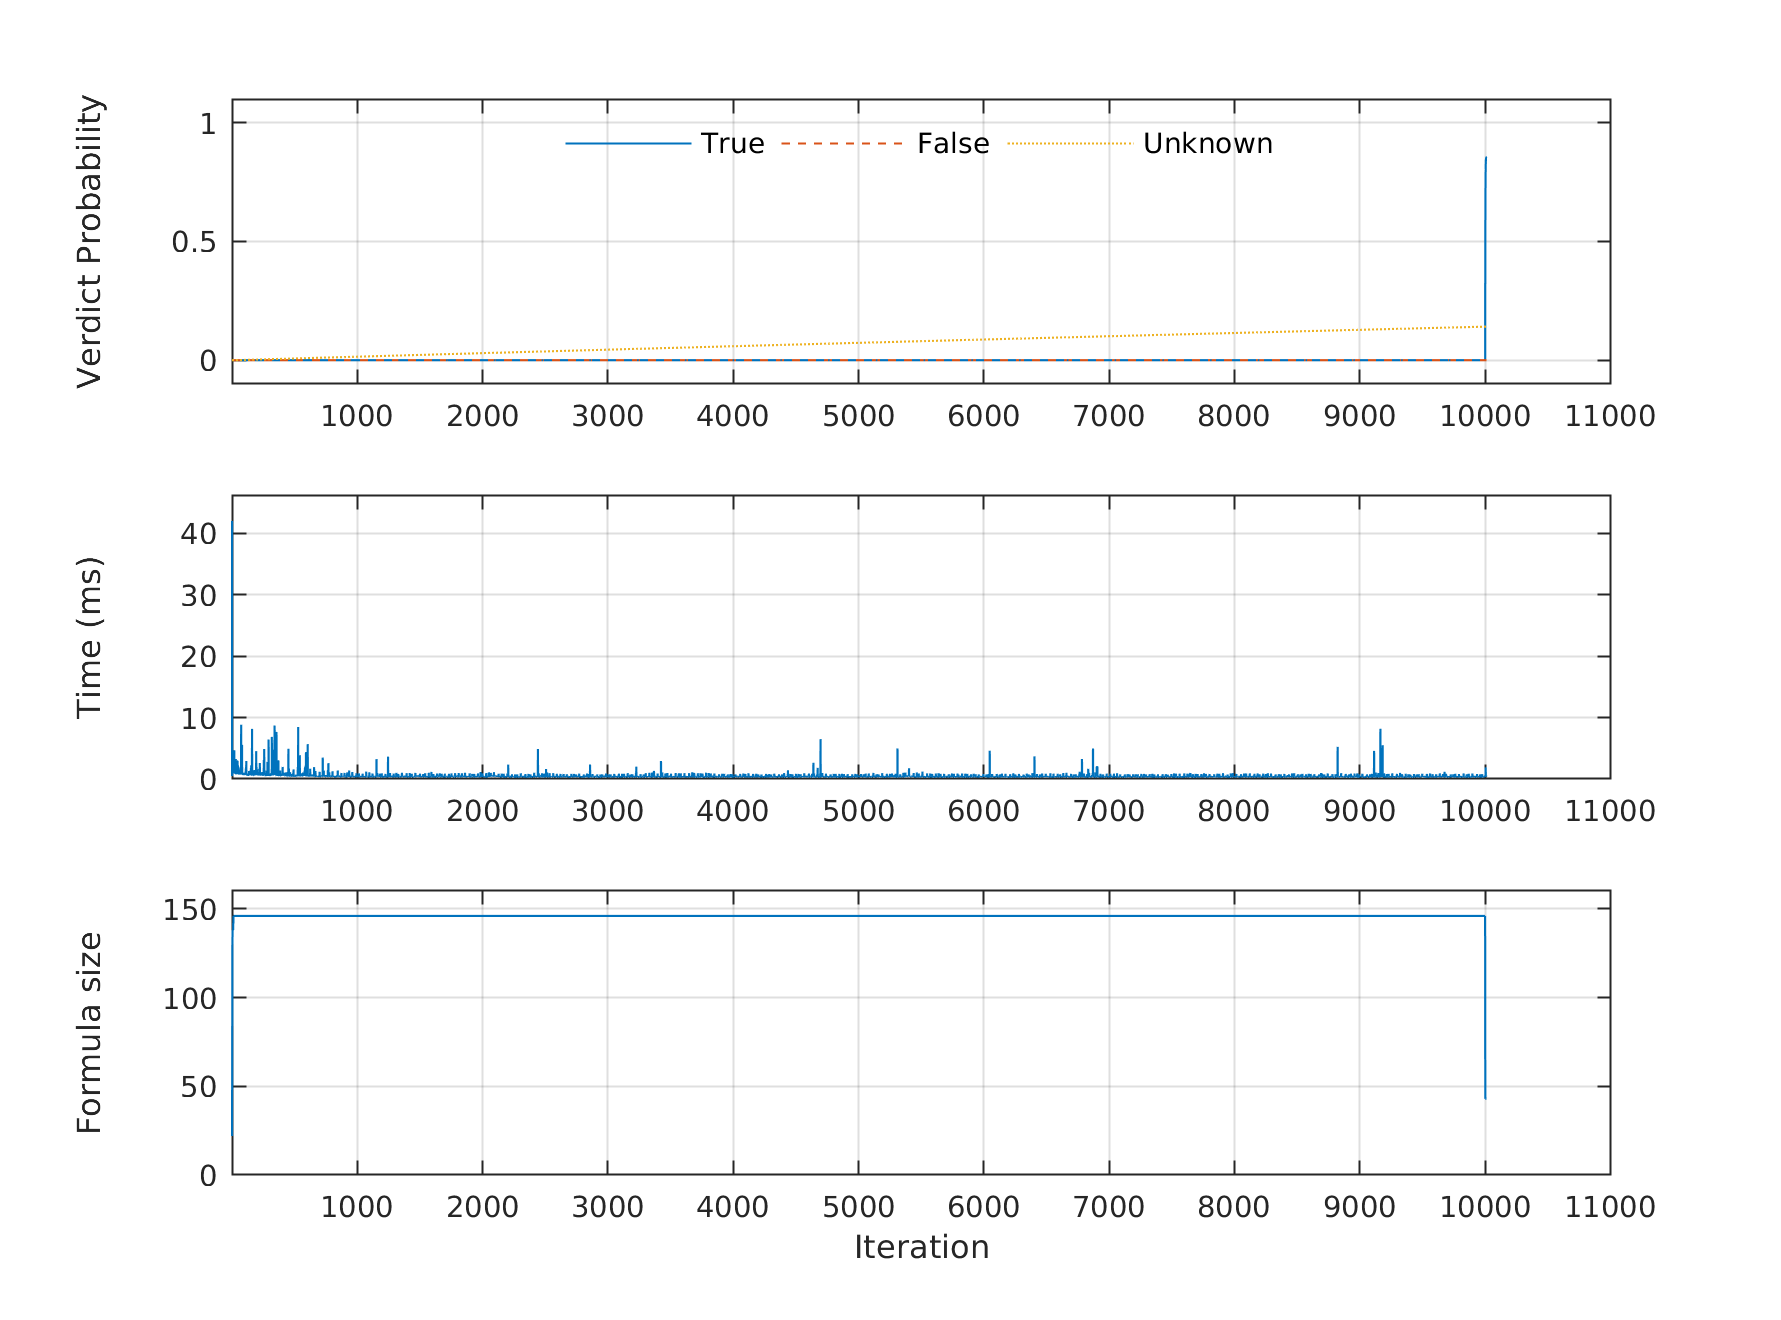

The data file committed next to this chart (first rows):
iteration, quality, true, false, unknown, none, bucket_0-1, bucket_1-5, bucket_5-10, bucket_10-20, bucket_20-30, bucket_30-50, bucket_50-70, bucket_70-80, bucket_80-90, bucket_90-95, bucket_95-99, bucket_99-100, d_prepare, d_expand, d_remove, d_sort, d_leak, d_total
1, 0.0, 0.0, 0.0, 0.0, 1.0, 0.3333, 0.0, 0.0, 0.0, 0.0, 0.0, 0.6667, 0.0, 0.0, 0.0, 0.0, 0.0, 747190, 41203773, 38242, 16617, 384, 42006206
2, 0.0, 0.0, 0.0, 0.0, 1.0, 0.5, 0.0, 0.0, 0.0, 0.3333, 0.0, 0.1667, 0.0, 0.0, 0.0, 0.0, 0.0, 42630, 380288, 26475, 12561, 307, 462261
3, 0.0, 0.0, 0.0, 0.0, 1.0, 0.6, 0.0, 0.0, 0.2, 0.1, 0.0, 0.1, 0.0, 0.0, 0.0, 0.0, 0.0, 51522, 489602, 53362, 20697, 406, 615589
4, 0.0, 0.0, 0.0, 0.0, 1.0, 0.6667, 0.0, 0.1333, 0.06667, 0.06667, 0.0, 0.06667, 0.0, 0.0, 0.0, 0.0, 0.0, 74152, 602024, 73753, 17273, 395, 767597
5, 0.0, 0.0, 0.0, 0.0, 1.0, 0.6, 0.1333, 0.06667, 0.06667, 0.06667, 0.0, 0.06667, 0.0, 0.0, 0.0, 0.0, 0.0, 47513, 674418, 53745, 14705, 16439, 806820
6, 0.0, 0.0, 0.0, 0.0, 1.0, 0.5333, 0.2, 0.06667, 0.06667, 0.06667, 0.0, 0.06667, 0.0, 0.0, 0.0, 0.0, 0.0, 49009, 814639, 51960, 15887, 4089, 935584
7, 0.0, 0.0, 0.0, 0.0, 1.0, 0.6, 0.1333, 0.06667, 0.06667, 0.06667, 0.0, 0.06667, 0.0, 0.0, 0.0, 0.0, 0.0, 38603, 1132099, 120808, 23522, 5844, 1320876
8, 0.0, 0.0, 0.0, 0.0, 1.0, 0.6, 0.1333, 0.06667, 0.06667, 0.06667, 0.0, 0.06667, 0.0, 0.0, 0.0, 0.0, 0.0, 67123, 1033494, 88527, 17527, 4195, 1210866
9, 0.0, 0.0, 0.0, 0.0, 1.0, 0.6, 0.1333, 0.06667, 0.06667, 0.06667, 0.0, 0.06667, 0.0, 0.0, 0.0, 0.0, 0.0, 33948, 975034, 87415, 26426, 6273, 1129096
10, 0.0, 0.0, 0.0, 0.0, 1.0, 0.6, 0.1333, 0.06667, 0.06667, 0.06667, 0.0, 0.06667, 0.0, 0.0, 0.0, 0.0, 0.0, 34806, 2578418, 39373, 19031, 4979, 2676607
11, 0.0, 0.0, 0.0, 0.0, 1.0, 0.6, 0.1333, 0.06667, 0.06667, 0.06667, 0.0, 0.06667, 0.0, 0.0, 0.0, 0.0, 0.0, 25736, 863960, 41012, 19749, 5170, 955627
12, 0.0, 0.0, 0.0, 0.0, 1.0, 0.6, 0.1333, 0.06667, 0.06667, 0.06667, 0.0, 0.06667, 0.0, 0.0, 0.0, 0.0, 0.0, 26141, 1140549, 75766, 29332, 7943, 1279731
13, 0.0, 0.0, 0.0, 0.0, 1.0, 0.6, 0.1333, 0.06667, 0.06667, 0.06667, 0.0, 0.06667, 0.0, 0.0, 0.0, 0.0, 0.0, 43834, 1170290, 51030, 26358, 5885, 1297397
14, 0.0, 0.0, 0.0, 0.0, 1.0, 0.6, 0.1333, 0.06667, 0.06667, 0.06667, 0.0, 0.06667, 0.0, 0.0, 0.0, 0.0, 0.0, 30162, 1605283, 43540, 31246, 6259, 1716490
15, 0.0, 0.0, 0.0, 3.0517578125E-5, 1, 0.6, 0.1333, 0.06667, 0.06667, 0.06667, 0.0, 0.06667, 0.0, 0.0, 0.0, 0.0, 0.0, 22686, 2995850, 55527, 33775, 19571, 3127409
16, 0.0, 0.0, 0.0, 4.57763671875E-5, 1, 0.6, 0.1333, 0.06667, 0.06667, 0.06667, 0.06667, 0.0, 0.0, 0.0, 0.0, 0.0, 0.0, 23803, 897503, 30239, 21151, 10009, 982705
17, 0.0, 0.0, 0.0, 6.103515625E-5, 0.9999, 0.6, 0.1333, 0.06667, 0.06667, 0.06667, 0.06667, 0.0, 0.0, 0.0, 0.0, 0.0, 0.0, 23058, 1050780, 29966, 12274, 4455, 1120533
18, 0.0, 0.0, 0.0, 7.62939453125E-5, 0.9999, 0.6, 0.1333, 0.06667, 0.06667, 0.06667, 0.06667, 0.0, 0.0, 0.0, 0.0, 0.0, 0.0, 20788, 953771, 28478, 24745, 8331, 1036113
19, 0.0, 0.0, 0.0, 9.1552734375E-5, 0.9999, 0.6, 0.1333, 0.06667, 0.06667, 0.06667, 0.06667, 0.0, 0.0, 0.0, 0.0, 0.0, 0.0, 31982, 4587960, 43656, 13085, 4514, 4681197
20, 0.0, 0.0, 0.0, 1.068115234375E-4, 0.9999, 0.6, 0.1333, 0.06667, 0.06667, 0.06667, 0.06667, 0.0, 0.0, 0.0, 0.0, 0.0, 0.0, 22200, 1171303, 24987, 11493, 6440, 1236423
21, 0.0, 0.0, 0.0, 1.220703125E-4, 0.9999, 0.6, 0.1333, 0.06667, 0.06667, 0.06667, 0.06667, 0.0, 0.0, 0.0, 0.0, 0.0, 0.0, 23338, 2756412, 33649, 13990, 4583, 2831972
22, 0.0, 0.0, 0.0, 1.373291015625E-4, 0.9999, 0.6, 0.1333, 0.06667, 0.06667, 0.06667, 0.06667, 0.0, 0.0, 0.0, 0.0, 0.0, 0.0, 20603, 967635, 35580, 13649, 15120, 1052587
23, 0.0, 0.0, 0.0, 1.52587890625E-4, 0.9998, 0.6, 0.1333, 0.06667, 0.06667, 0.06667, 0.06667, 0.0, 0.0, 0.0, 0.0, 0.0, 0.0, 18963, 791550, 18983, 30809, 4489, 864794
24, 0.0, 0.0, 0.0, 1.678466796875E-4, 0.9998, 0.6, 0.1333, 0.06667, 0.06667, 0.06667, 0.06667, 0.0, 0.0, 0.0, 0.0, 0.0, 0.0, 54865, 1135172, 37620, 13354, 9215, 1250226
25, 0.0, 0.0, 0.0, 1.8310546875E-4, 0.9998, 0.6, 0.1333, 0.06667, 0.06667, 0.06667, 0.06667, 0.0, 0.0, 0.0, 0.0, 0.0, 0.0, 22555, 1535391, 32806, 17999, 12355, 1621106
26, 0.0, 0.0, 0.0, 1.983642578125E-4, 0.9998, 0.6, 0.1333, 0.06667, 0.06667, 0.06667, 0.06667, 0.0, 0.0, 0.0, 0.0, 0.0, 0.0, 24032, 1398444, 36567, 62574, 3929, 1525546
27, 0.0, 0.0, 0.0, 2.13623046875E-4, 0.9998, 0.6, 0.1333, 0.06667, 0.06667, 0.06667, 0.06667, 0.0, 0.0, 0.0, 0.0, 0.0, 0.0, 28085, 1119304, 52214, 17967, 3266, 1220836
28, 0.0, 0.0, 0.0, 2.288818359375E-4, 0.9998, 0.6, 0.1333, 0.06667, 0.06667, 0.06667, 0.06667, 0.0, 0.0, 0.0, 0.0, 0.0, 0.0, 71123, 1062034, 21863, 15988, 1804, 1172812
29, 0.0, 0.0, 0.0, 2.44140625E-4, 0.9998, 0.6, 0.1333, 0.06667, 0.06667, 0.06667, 0.06667, 0.0, 0.0, 0.0, 0.0, 0.0, 0.0, 20233, 844926, 36400, 19974, 1819, 923352
30, 0.0, 0.0, 0.0, 2.593994140625E-4, 0.9997, 0.6, 0.1333, 0.06667, 0.06667, 0.06667, 0.06667, 0.0, 0.0, 0.0, 0.0, 0.0, 0.0, 13591, 1226998, 35229, 12096, 1841, 1289755
31, 0.0, 0.0, 0.0, 2.746577374637127E-4, 0.9997, 0.6, 0.1333, 0.06667, 0.06667, 0.06667, 0.06667, 0.0, 0.0, 0.0, 0.0, 0.0, 0.0, 19153, 3170481, 42326, 14154, 2033, 3248147
32, 0.0, 0.0, 0.0, 2.8991582803428173E-4, 0.9997, 0.6, 0.1333, 0.06667, 0.06667, 0.06667, 0.06667, 0.0, 0.0, 0.0, 0.0, 0.0, 0.0, 15450, 1216262, 37181, 25088, 3099, 1297080
33, 0.0, 0.0, 0.0, 3.051736857742071E-4, 0.9997, 0.6, 0.1333, 0.06667, 0.06667, 0.06667, 0.06667, 0.0, 0.0, 0.0, 0.0, 0.0, 0.0, 19224, 835025, 59797, 25589, 2892, 942527
34, 0.0, 0.0, 0.0, 3.2043131068348885E-4, 0.9997, 0.6, 0.1333, 0.06667, 0.06667, 0.06667, 0.06667, 0.0, 0.0, 0.0, 0.0, 0.0, 0.0, 20733, 907393, 47952, 17011, 1822, 994911
35, 0.0, 0.0, 0.0, 3.356887027621269E-4, 0.9997, 0.6, 0.1333, 0.06667, 0.06667, 0.06667, 0.06667, 0.0, 0.0, 0.0, 0.0, 0.0, 0.0, 13152, 696945, 44371, 10682, 1933, 767083
36, 0.0, 0.0, 0.0, 3.5094586201012135E-4, 0.9996, 0.6, 0.1333, 0.06667, 0.06667, 0.06667, 0.06667, 0.0, 0.0, 0.0, 0.0, 0.0, 0.0, 84190, 747455, 45635, 10244, 1819, 889343
37, 0.0, 0.0, 0.0, 3.662027884274721E-4, 0.9996, 0.6, 0.1333, 0.06667, 0.06667, 0.06667, 0.06667, 0.0, 0.0, 0.0, 0.0, 0.0, 0.0, 10558, 969890, 32390, 16582, 2941, 1032361
38, 0.0, 0.0, 0.0, 3.8145948201417923E-4, 0.9996, 0.6, 0.1333, 0.06667, 0.06667, 0.06667, 0.06667, 0.0, 0.0, 0.0, 0.0, 0.0, 0.0, 76619, 886552, 34365, 17795, 32472, 1047803
39, 0.0, 0.0, 0.0, 3.967159427702427E-4, 0.9996, 0.6, 0.1333, 0.06667, 0.06667, 0.06667, 0.06667, 0.0, 0.0, 0.0, 0.0, 0.0, 0.0, 11990, 833977, 36387, 13937, 2520, 898811
40, 0.0, 0.0, 0.0, 4.119721706956625E-4, 0.9996, 0.6, 0.1333, 0.06667, 0.06667, 0.06667, 0.06667, 0.0, 0.0, 0.0, 0.0, 0.0, 0.0, 17495, 854384, 39737, 15105, 2839, 929560
41, 0.0, 0.0, 0.0, 4.2722816579043865E-4, 0.9996, 0.6, 0.1333, 0.06667, 0.06667, 0.06667, 0.06667, 0.0, 0.0, 0.0, 0.0, 0.0, 0.0, 16288, 2959213, 40767, 14478, 2002, 3032748
42, 0.0, 0.0, 0.0, 4.4248392805457115E-4, 0.9996, 0.6, 0.1333, 0.06667, 0.06667, 0.06667, 0.06667, 0.0, 0.0, 0.0, 0.0, 0.0, 0.0, 27224, 921077, 36015, 15056, 1814, 1001186
43, 0.0, 0.0, 0.0, 4.5773945748806E-4, 0.9995, 0.6, 0.1333, 0.06667, 0.06667, 0.06667, 0.06667, 0.0, 0.0, 0.0, 0.0, 0.0, 0.0, 13176, 1053906, 19684, 14807, 1796, 1103369
44, 0.0, 0.0, 0.0, 4.729947540909052E-4, 0.9995, 0.6, 0.1333, 0.06667, 0.06667, 0.06667, 0.06667, 0.0, 0.0, 0.0, 0.0, 0.0, 0.0, 10418, 1046181, 96613, 16791, 3044, 1173047
45, 0.0, 0.0, 0.0, 4.8824981786310673E-4, 0.9995, 0.6, 0.1333, 0.06667, 0.06667, 0.06667, 0.06667, 0.0, 0.0, 0.0, 0.0, 0.0, 0.0, 18743, 2833661, 40548, 11249, 1905, 2906106
46, 0.0, 0.0, 0.0, 5.035046488046646E-4, 0.9995, 0.6, 0.1333, 0.06667, 0.06667, 0.06667, 0.06667, 0.0, 0.0, 0.0, 0.0, 0.0, 0.0, 23756, 738906, 35977, 14517, 1679, 814835
47, 0.0, 0.0, 0.0, 5.187592469226843E-4, 0.9995, 0.6, 0.1333, 0.06667, 0.06667, 0.06667, 0.06667, 0.0, 0.0, 0.0, 0.0, 0.0, 0.0, 10886, 808618, 24149, 10212, 1731, 855596
48, 0.0, 0.0, 0.0, 5.340136122207184E-4, 0.9995, 0.6, 0.1333, 0.06667, 0.06667, 0.06667, 0.06667, 0.0, 0.0, 0.0, 0.0, 0.0, 0.0, 12650, 2188433, 30347, 10885, 1750, 2244065
49, 0.0, 0.0, 0.0, 5.492677447023198E-4, 0.9995, 0.6, 0.1333, 0.06667, 0.06667, 0.06667, 0.06667, 0.0, 0.0, 0.0, 0.0, 0.0, 0.0, 12109, 976789, 34212, 10999, 1861, 1035970
50, 0.0, 0.0, 0.0, 5.64521644371041E-4, 0.9994, 0.6, 0.1333, 0.06667, 0.06667, 0.06667, 0.06667, 0.0, 0.0, 0.0, 0.0, 0.0, 0.0, 12625, 1944354, 22298, 15084, 1819, 1996180
51, 0.0, 0.0, 0.0, 5.797753112304349E-4, 0.9994, 0.6, 0.1333, 0.06667, 0.06667, 0.06667, 0.06667, 0.0, 0.0, 0.0, 0.0, 0.0, 0.0, 11446, 738955, 87625, 13187, 1780, 852993
52, 0.0, 0.0, 0.0, 5.950287452840541E-4, 0.9994, 0.6, 0.1333, 0.06667, 0.06667, 0.06667, 0.06667, 0.0, 0.0, 0.0, 0.0, 0.0, 0.0, 17661, 863193, 70561, 25726, 2960, 980101
53, 0.0, 0.0, 0.0, 6.102819465354514E-4, 0.9994, 0.6, 0.1333, 0.06667, 0.06667, 0.06667, 0.06667, 0.0, 0.0, 0.0, 0.0, 0.0, 0.0, 21235, 831286, 27883, 10802, 1884, 893090
54, 0.0, 0.0, 0.0, 6.255349149881795E-4, 0.9994, 0.6, 0.1333, 0.06667, 0.06667, 0.06667, 0.06667, 0.0, 0.0, 0.0, 0.0, 0.0, 0.0, 12247, 867727, 24077, 15588, 1791, 921430
55, 0.0, 0.0, 0.0, 6.40787650645791E-4, 0.9994, 0.6, 0.1333, 0.06667, 0.06667, 0.06667, 0.06667, 0.0, 0.0, 0.0, 0.0, 0.0, 0.0, 12384, 806841, 29690, 10642, 1733, 861290
56, 0.0, 0.0, 0.0, 6.560401535118388E-4, 0.9993, 0.6, 0.1333, 0.06667, 0.06667, 0.06667, 0.06667, 0.0, 0.0, 0.0, 0.0, 0.0, 0.0, 13279, 774299, 23329, 10061, 1749, 822717
57, 0.0, 0.0, 0.0, 6.712924235898754E-4, 0.9993, 0.6, 0.1333, 0.06667, 0.06667, 0.06667, 0.06667, 0.0, 0.0, 0.0, 0.0, 0.0, 0.0, 11216, 743483, 39624, 10277, 1785, 806385
58, 0.0, 0.0, 0.0, 6.865444608833426E-4, 0.9993, 0.6, 0.1333, 0.06667, 0.06667, 0.06667, 0.06667, 0.0, 0.0, 0.0, 0.0, 0.0, 0.0, 14016, 678421, 59883, 15135, 1794, 769249
59, 0.0, 0.0, 0.0, 7.017962653961263E-4, 0.9993, 0.6, 0.1333, 0.06667, 0.06667, 0.06667, 0.06667, 0.0, 0.0, 0.0, 0.0, 0.0, 0.0, 11419, 800578, 22819, 19608, 1905, 856329
60, 0.0, 0.0, 0.0, 7.170478371314459E-4, 0.9993, 0.6, 0.1333, 0.06667, 0.06667, 0.06667, 0.06667, 0.0, 0.0, 0.0, 0.0, 0.0, 0.0, 11643, 638043, 41997, 18328, 2672, 712683
... 9,951 more rows
